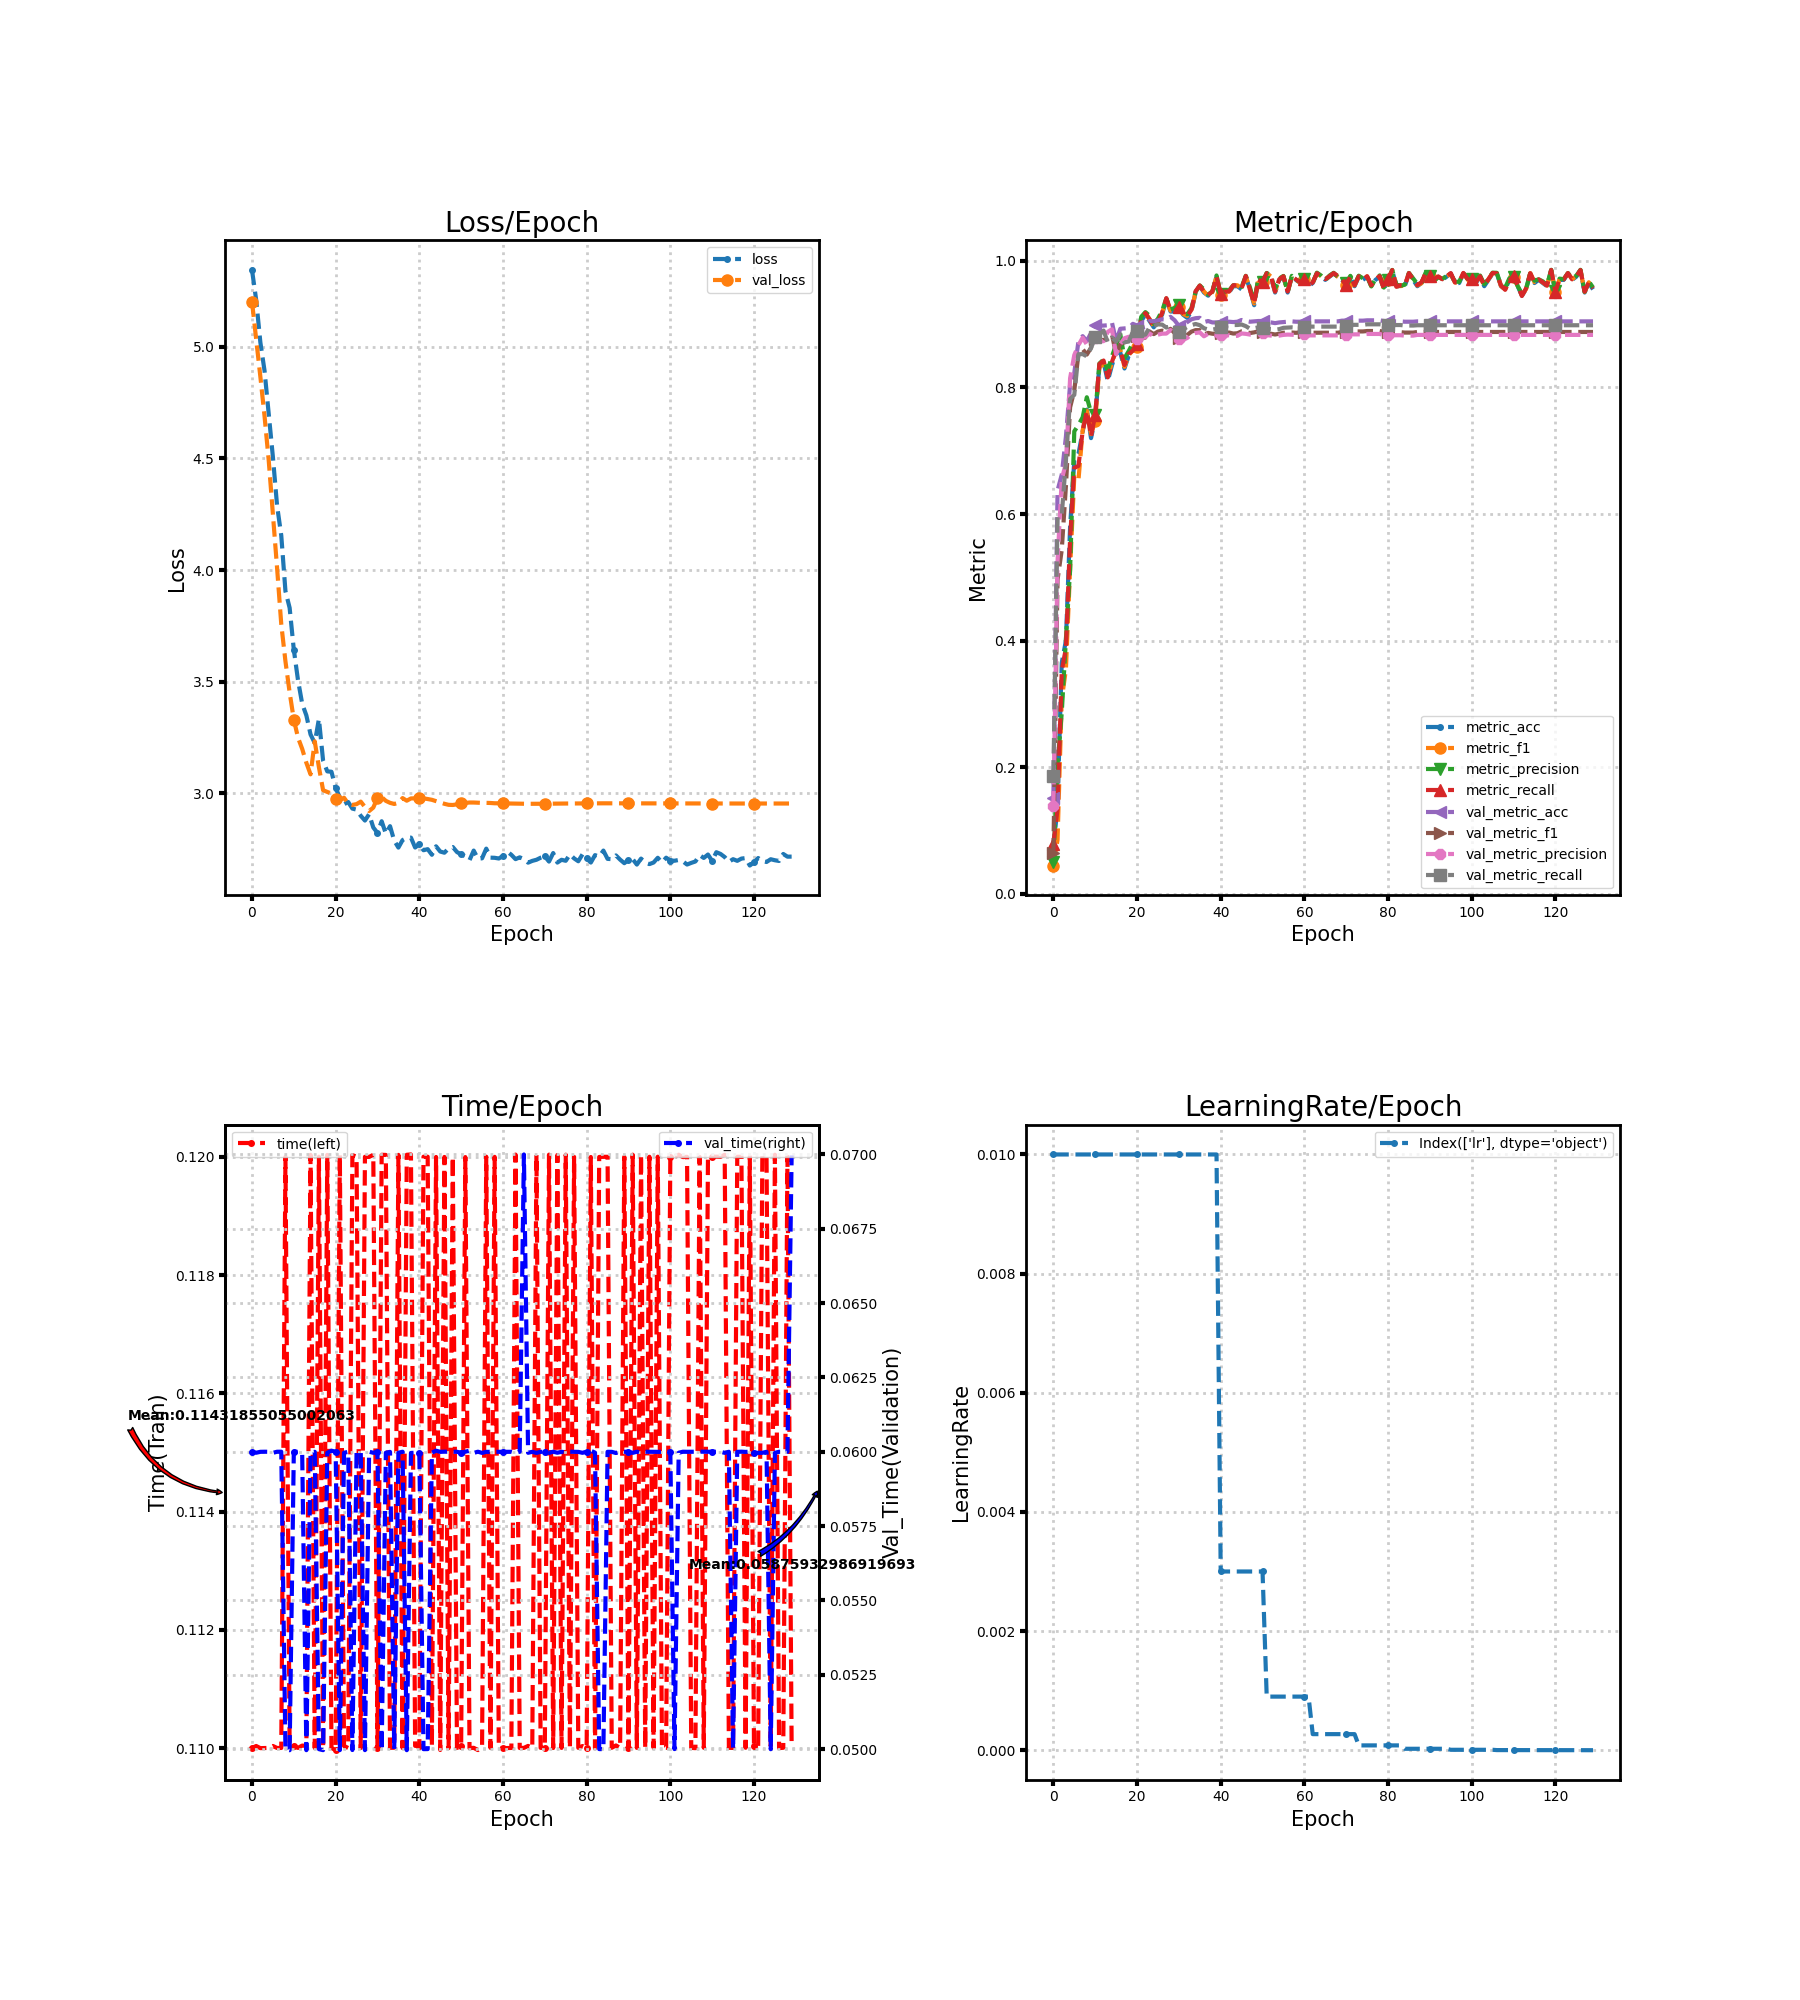

Data behind this chart, as committed beside it:
loss, metric_acc, metric_f1, metric_precision, metric_recall, time, lr, val_loss, val_metric_acc, val_metric_f1, val_metric_precision, val_metric_recall, val_time
5.345, 0.07, 0.04481, 0.05051, 0.07905, 0.11, 0.01, 5.202, 0.1522, 0.06408, 0.1381, 0.187, 0.06
5.21, 0.14, 0.0855, 0.2042, 0.1338, 0.11, 0.01, 5.034, 0.6372, 0.4962, 0.5253, 0.5954, 0.05997
5.02, 0.365, 0.3069, 0.286, 0.3529, 0.11, 0.01, 4.866, 0.6622, 0.5432, 0.655, 0.5979, 0.06
4.893, 0.4, 0.3549, 0.4019, 0.3879, 0.11, 0.01, 4.69, 0.7222, 0.6442, 0.6802, 0.6846, 0.06
4.702, 0.58, 0.513, 0.5117, 0.5612, 0.11, 0.01, 4.491, 0.805, 0.7686, 0.8147, 0.7819, 0.06
4.507, 0.685, 0.6594, 0.7308, 0.6731, 0.11, 0.01, 4.252, 0.8228, 0.7951, 0.8512, 0.7883, 0.05996
4.289, 0.695, 0.6536, 0.7409, 0.6762, 0.11, 0.01, 4.009, 0.8733, 0.8538, 0.8669, 0.8525, 0.06
4.155, 0.73, 0.7323, 0.7528, 0.7312, 0.11, 0.01, 3.758, 0.8811, 0.8605, 0.8786, 0.8527, 0.06
3.906, 0.765, 0.7635, 0.7846, 0.7629, 0.12, 0.01, 3.592, 0.8733, 0.852, 0.868, 0.8492, 0.05
3.831, 0.72, 0.7263, 0.7604, 0.7226, 0.11, 0.01, 3.452, 0.8861, 0.8628, 0.8742, 0.8622, 0.04996
3.644, 0.75, 0.7466, 0.756, 0.7569, 0.11, 0.01, 3.331, 0.8989, 0.8772, 0.8787, 0.8792, 0.06
3.507, 0.835, 0.8313, 0.8379, 0.8371, 0.11, 0.01, 3.25, 0.8978, 0.8753, 0.8732, 0.8819, 0.06
3.402, 0.84, 0.8388, 0.8442, 0.8426, 0.11, 0.01, 3.2, 0.8978, 0.875, 0.8732, 0.8899, 0.05996
3.349, 0.81, 0.8177, 0.8271, 0.816, 0.11, 0.01, 3.137, 0.8983, 0.8775, 0.8878, 0.8714, 0.04996
3.264, 0.835, 0.8388, 0.8489, 0.8402, 0.12, 0.01, 3.086, 0.9028, 0.884, 0.892, 0.879, 0.05997
3.226, 0.855, 0.8587, 0.8681, 0.8593, 0.11, 0.01, 3.233, 0.8728, 0.8521, 0.8526, 0.8726, 0.06
3.334, 0.855, 0.8602, 0.8839, 0.8588, 0.12, 0.01, 3.118, 0.8928, 0.8687, 0.8685, 0.884, 0.05
3.147, 0.83, 0.8326, 0.8464, 0.8355, 0.11, 0.01, 3.015, 0.8933, 0.8714, 0.8778, 0.8714, 0.04996
3.099, 0.85, 0.8512, 0.8573, 0.8529, 0.12, 0.01, 3.007, 0.8939, 0.8735, 0.8801, 0.8726, 0.05997
3.097, 0.855, 0.8585, 0.8702, 0.8583, 0.11, 0.01, 2.999, 0.9006, 0.8802, 0.8764, 0.888, 0.06004
3.024, 0.865, 0.8639, 0.8714, 0.8681, 0.11, 0.01, 2.976, 0.8978, 0.881, 0.8768, 0.8899, 0.06
2.982, 0.905, 0.9078, 0.9116, 0.9081, 0.12, 0.01, 2.97, 0.8939, 0.8769, 0.877, 0.8831, 0.04997
2.952, 0.915, 0.9163, 0.919, 0.9176, 0.11, 0.01, 2.981, 0.8961, 0.8788, 0.8796, 0.8835, 0.05997
2.962, 0.905, 0.9079, 0.9133, 0.9079, 0.11, 0.01, 2.954, 0.905, 0.8883, 0.8853, 0.8952, 0.06
2.932, 0.895, 0.897, 0.9006, 0.8957, 0.12, 0.01, 2.949, 0.9044, 0.8843, 0.8804, 0.897, 0.04997
2.928, 0.905, 0.9034, 0.9088, 0.9029, 0.12, 0.01, 2.952, 0.9061, 0.8883, 0.8835, 0.8997, 0.06
2.9, 0.915, 0.9177, 0.9213, 0.9176, 0.11, 0.01, 2.963, 0.9078, 0.8898, 0.885, 0.8993, 0.06
2.879, 0.94, 0.9395, 0.9405, 0.9412, 0.12, 0.01, 2.939, 0.9072, 0.8883, 0.8851, 0.8947, 0.04997
2.907, 0.92, 0.9214, 0.9235, 0.9224, 0.12, 0.01, 2.921, 0.9117, 0.8927, 0.8907, 0.8968, 0.06
2.848, 0.92, 0.9213, 0.9256, 0.9202, 0.12, 0.01, 2.937, 0.9061, 0.8861, 0.8845, 0.8907, 0.05997
2.824, 0.925, 0.927, 0.9308, 0.9271, 0.11, 0.01, 2.981, 0.8972, 0.8785, 0.8763, 0.887, 0.06
2.876, 0.915, 0.9161, 0.9176, 0.9176, 0.12, 0.01, 2.984, 0.8978, 0.8791, 0.8751, 0.8914, 0.04997
2.82, 0.91, 0.9131, 0.9157, 0.9126, 0.12, 0.01, 2.967, 0.9033, 0.883, 0.8782, 0.8958, 0.05997
2.854, 0.92, 0.9216, 0.925, 0.9226, 0.11, 0.01, 2.958, 0.9078, 0.8882, 0.8841, 0.8984, 0.06
2.789, 0.95, 0.9505, 0.9511, 0.9521, 0.11, 0.01, 2.953, 0.9094, 0.8906, 0.8861, 0.9003, 0.05
2.758, 0.96, 0.9608, 0.9611, 0.961, 0.12, 0.01, 2.958, 0.91, 0.8906, 0.887, 0.8984, 0.05997
2.791, 0.95, 0.9517, 0.9549, 0.9512, 0.11, 0.01, 2.979, 0.9033, 0.8838, 0.8808, 0.8936, 0.06
2.801, 0.945, 0.9445, 0.9469, 0.946, 0.12, 0.01, 2.968, 0.905, 0.8862, 0.8848, 0.8915, 0.04996
2.802, 0.95, 0.9505, 0.9516, 0.9517, 0.12, 0.01, 2.978, 0.9028, 0.8849, 0.8832, 0.8914, 0.05996
2.758, 0.975, 0.9758, 0.977, 0.9755, 0.11, 0.01, 2.978, 0.9028, 0.8845, 0.8821, 0.8925, 0.05997
2.772, 0.945, 0.9468, 0.9477, 0.9469, 0.11, 0.003, 2.979, 0.9033, 0.8864, 0.8832, 0.8959, 0.05996
2.746, 0.95, 0.9512, 0.9518, 0.9514, 0.12, 0.003, 2.978, 0.9033, 0.8856, 0.8813, 0.8969, 0.05
2.751, 0.95, 0.9516, 0.9535, 0.9517, 0.12, 0.003, 2.975, 0.9039, 0.8868, 0.8827, 0.8985, 0.05
2.726, 0.96, 0.9611, 0.9614, 0.9614, 0.11, 0.003, 2.972, 0.9033, 0.8852, 0.8812, 0.8987, 0.05997
2.763, 0.96, 0.9614, 0.9629, 0.9614, 0.12, 0.003, 2.966, 0.9039, 0.8857, 0.8816, 0.8988, 0.06004
2.74, 0.955, 0.9561, 0.9588, 0.9567, 0.11, 0.003, 2.959, 0.9067, 0.8887, 0.8853, 0.8995, 0.06
2.735, 0.975, 0.9756, 0.9764, 0.9762, 0.12, 0.003, 2.954, 0.905, 0.8879, 0.8847, 0.8969, 0.06
2.754, 0.955, 0.955, 0.9579, 0.954, 0.11, 0.003, 2.949, 0.9039, 0.886, 0.8836, 0.8927, 0.06
2.76, 0.93, 0.9327, 0.9351, 0.9324, 0.12, 0.003, 2.948, 0.9044, 0.8871, 0.8844, 0.8937, 0.06
2.738, 0.97, 0.9706, 0.9727, 0.9705, 0.11, 0.003, 2.951, 0.905, 0.8888, 0.8867, 0.8949, 0.06
2.727, 0.965, 0.9663, 0.9669, 0.9664, 0.11, 0.003, 2.956, 0.905, 0.888, 0.8859, 0.8941, 0.05997
2.719, 0.98, 0.9803, 0.9809, 0.9805, 0.12, 0.0009, 2.958, 0.9033, 0.8855, 0.8827, 0.8927, 0.06
2.701, 0.975, 0.9754, 0.9764, 0.9755, 0.11, 0.0009, 2.959, 0.9028, 0.8849, 0.882, 0.8922, 0.06004
2.744, 0.95, 0.9519, 0.9556, 0.9514, 0.11, 0.0009, 2.959, 0.9017, 0.8837, 0.8808, 0.8912, 0.05996
2.708, 0.97, 0.9709, 0.9723, 0.971, 0.11, 0.0009, 2.958, 0.9028, 0.8849, 0.8819, 0.8922, 0.06
2.71, 0.975, 0.9757, 0.9762, 0.9757, 0.11, 0.0009, 2.958, 0.9033, 0.8864, 0.8831, 0.8943, 0.05996
2.753, 0.95, 0.9505, 0.9511, 0.9517, 0.12, 0.0009, 2.958, 0.9039, 0.8869, 0.8835, 0.8946, 0.06
2.713, 0.975, 0.9757, 0.9764, 0.9755, 0.11, 0.0009, 2.957, 0.9044, 0.8869, 0.8833, 0.895, 0.06
2.712, 0.97, 0.9696, 0.9697, 0.9707, 0.12, 0.0009, 2.956, 0.9039, 0.8863, 0.8828, 0.8945, 0.06
2.709, 0.965, 0.9661, 0.9679, 0.9664, 0.11, 0.0009, 2.956, 0.9039, 0.8871, 0.8833, 0.896, 0.06
... 70 more rows
